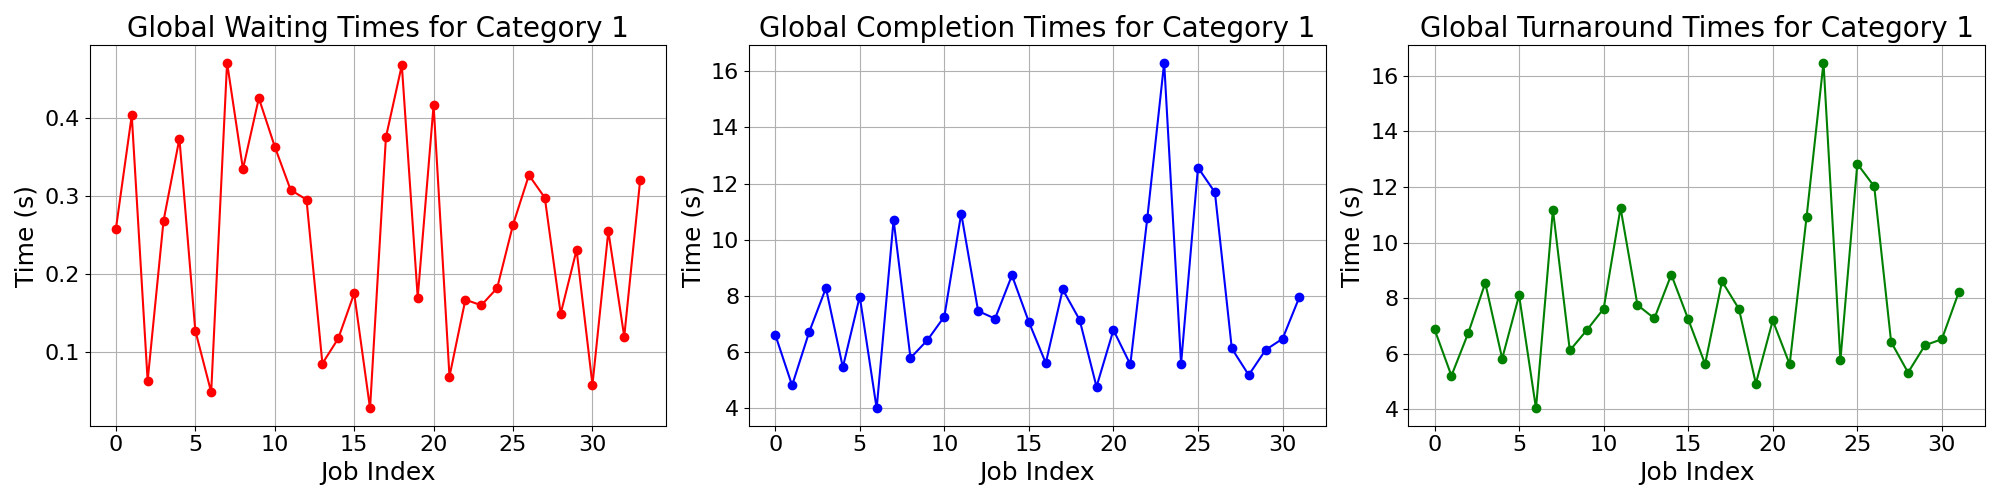

Values plotted in this chart, from the file beside it:
waiting_times, completion_times, turnaround_times
0.2577, 6.623, 6.881
0.4038, 4.81, 5.214
0.06269, 6.697, 6.759
0.2682, 8.28, 8.548
0.374, 5.457, 5.831
0.1271, 7.977, 8.104
0.04795, 3.99, 4.038
0.4716, 10.71, 11.18
0.3349, 5.787, 6.122
0.426, 6.423, 6.849
0.3638, 7.26, 7.624
0.308, 10.93, 11.24
0.2955, 7.46, 7.755
0.08476, 7.19, 7.275
0.1171, 8.73, 8.847
0.1749, 7.07, 7.245
0.02709, 5.607, 5.634
0.3758, 8.23, 8.606
0.4683, 7.147, 7.615
0.1696, 4.763, 4.933
0.417, 6.783, 7.2
0.06813, 5.557, 5.625
0.1669, 10.76, 10.92
0.1597, 16.31, 16.47
0.1818, 5.587, 5.768
0.2632, 12.57, 12.83
0.327, 11.69, 12.02
0.298, 6.127, 6.425
0.1489, 5.18, 5.329
0.2308, 6.077, 6.307
0.05751, 6.47, 6.528
0.2549, 7.963, 8.218
0.1193, , 
0.3202, , 
